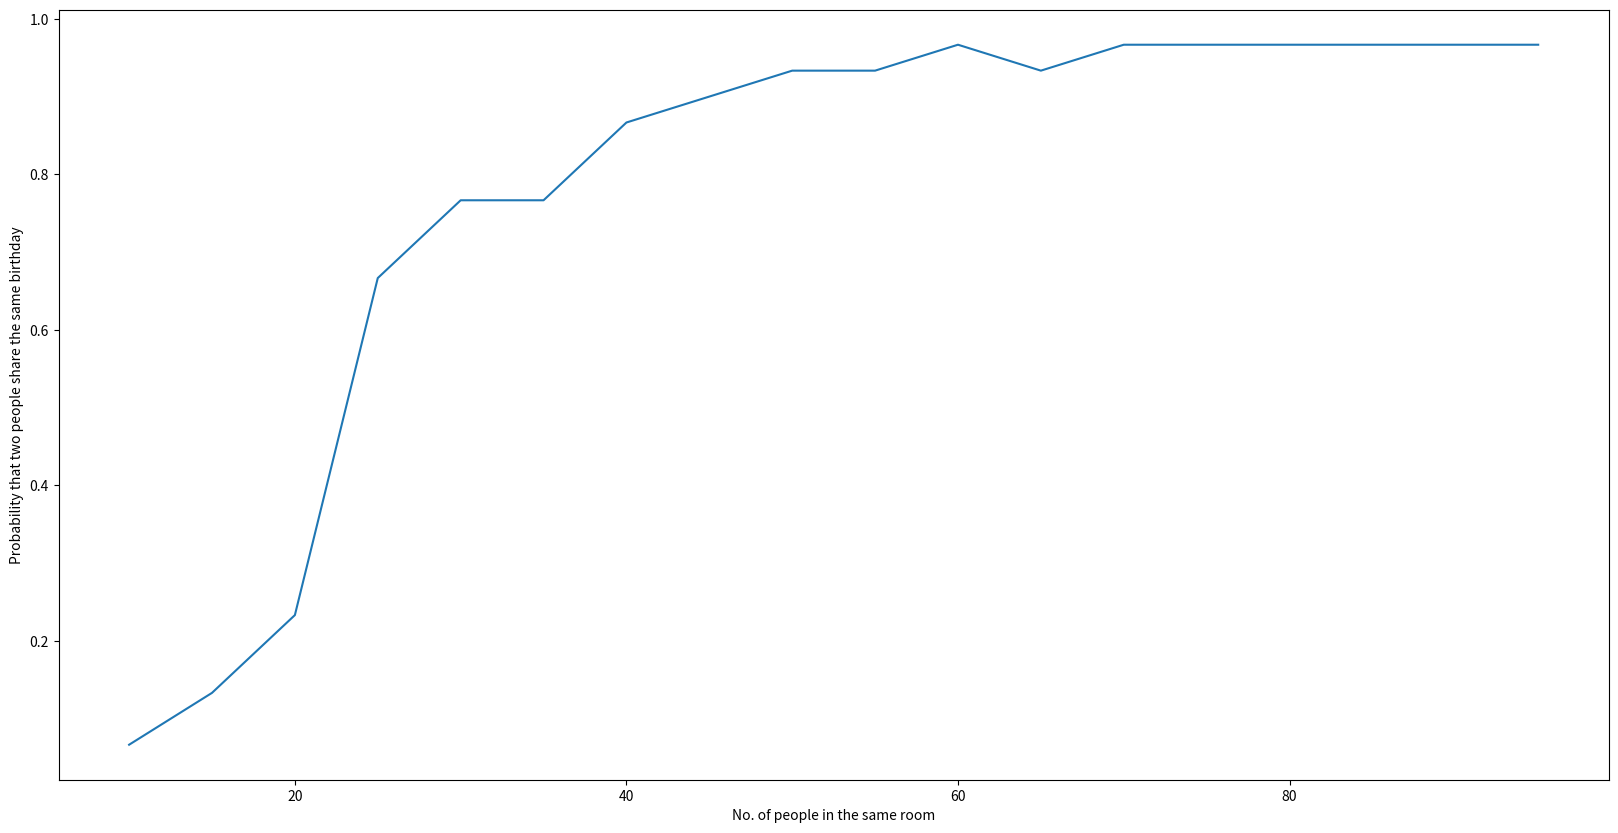

The matplotlib source for this figure:
import pandas as pd
import numpy as np
from collections import Counter
import matplotlib.pyplot as plt

inputs = []
# Creating a dataframe of different sized observations of range 1-365 with 30 columns (samples), changing the column names and 
# assigning them to an index
for i in np.arange(10,100,5): 
    globals()["common_" + str(i)] = 0 #counts number of people with same birthday
    
    # Creating a datframe with has observations (of birth date) for i persons (rows) in 30 rooms each (columns)
    globals()["df_"+str(i)] = pd.DataFrame(np.random.randint(1,365, size=(i,30)))
    globals()["df_"+str(i)] = globals()["df_"+str(i)].add_prefix('sample_') #changing column names by adding a prefix
    cols = globals()["df_"+str(i)].columns #assigning an index to column names
    a_dictionary = {} #creating a dictionary 
    # Looping through each column and adding their elements to a list  
    for ele in cols: 
        a_dictionary["l%sof%s" %(ele, i)] = globals()["df_"+str(i)][ele].tolist() #Adding observations to a list 
        locals().update(a_dictionary)
    # Checking if there are any common numbers in any column within itself and if so, then updating the common variable by 1. 
    for d in range(0,29):
        m = str("of")
        # Using the counter function to count the occurrences of values in each column and assigning it a variable
        globals()["counter_"+ str(d) + str(m) + str(i)] = Counter(globals()["lsample_" + str(d) + str(m) + str(i)])
        # Considering only those values which have a count of more than 1 and assigning it to a variable 
        globals()["count_"+ str(d) + str(m) + str(i)] = [el for el in globals()["counter_"+ str(d) + str(m) + str(i)].items() if el[1] > 1]
        # If length of the variable count is more than zero, then updating the common variable by 1. 
        if len(globals()["count_"+ str(d) + str(m) + str(i)]) > 0: # if length is zero, then there are no common values in a column
            globals()["common_" + str(i)] += 1
    inputs.append(globals()["common_" + str(i)]) #Adding the common variable to a list 
    print(i)
             


x = 0 
prob = []  # creating an empty list 

# Looping through the list of the number of samples which have a common value within them 
for inp in inputs:
    print(inp)
    globals()["prob_" + str(x)] = inp/30 # dividing the number of samples with common value by the total samples 
    prob.append(globals()["prob_" + str(x)]) # adding them to a list 
    x += 1
    


dicts = {}
keys = np.arange(10,100,5)
m = 0 
for i in keys: 
    dicts[i] = prob[m] 
    m += 1

print(dicts)

keys_g = dicts.keys()
values_g = dicts.values()

plt.figure(figsize=(20,10))
plt.plot(keys_g,values_g)
plt.xlabel('No. of people in the same room')
plt.ylabel('Probability that two people share the same birthday')


